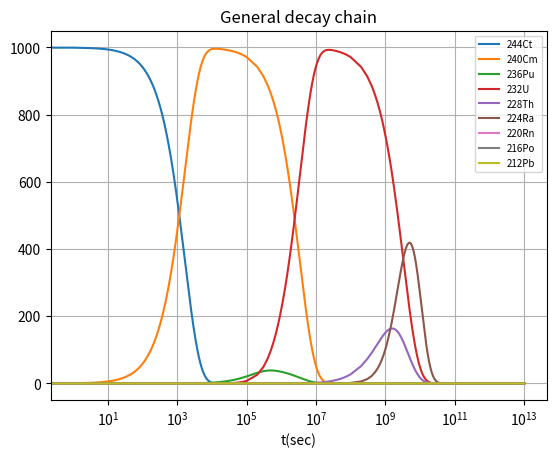

Reproduce this figure in Python.
"""
[redacted]
Computational Nuclear Physics 
Task 3 
"""

import numpy as np
from scipy.integrate import odeint
import matplotlib.pyplot as plt 

# Define the species in the decay chain
species = ['244Ct', '240Cm', '236Pu', '232U', '228Th', '224Ra', '220Rn', '216Po', '212Pb']
# Define the half-life of each species in seconds
half_life= [1140, 2.33e6, 104400, 2.271e9, 5.992e8, 3197e6, 56, 0.15, 39600]

# Initial conditions: only 244Ct is present initially with 1000 units, all others are 0
N0 = [1000, 0, 0, 0, 0, 0, 0, 0, 0]

# Calculate the decay constants (λ) for each species
l = [np.log(2) / hl for hl in half_life]

# Define the system of differential equations for the decay chain
def deriv(N, t):
    dn_dt = [0] * len(half_life)  # Initialize the list with zeros
    dn_dt[0] = -l[0] * N[0]       # The decay rate of the first species
    for i in range(1, len(half_life)):
        dn_dt[i] = l[i-1] * N[i-1] - l[i] * N[i]  # The decay rate for each subsequent species
    return dn_dt

# Define the time points where the solution is computed (split into three segments)
t1 = np.linspace(0, 1e5, int(1e5))       # First segment: from 0 to 1e5 seconds
t2 = np.linspace(1e5, 1e8, int(1e3))     # Second segment: from 1e5 to 1e8 seconds
t3 = np.linspace(1e8, 1e13, int(1e5))    # Third segment: from 1e8 to 1e13 seconds

# Solve the differential equations for each time segment
N1 = odeint(deriv, N0, t1).T             # Solve for the first time segment
N2 = odeint(deriv, N1[:, -1], t2).T      # Use the end conditions of N1 as initial for N2
N3 = odeint(deriv, N2[:, -1], t3).T      # Use the end conditions of N2 as initial for N3

# Concatenate the time arrays and the solutions
t = np.concatenate((t1, t2[1:], t3[1:]))
N = np.concatenate((N1, N2[:, 1:], N3[:, 1:]), axis=1)

# Plot the concentrations for each species over time
for i in range(len(species)):
    plt.semilogx(t, N[i], label=species[i])

# Add title, labels, legend, and grid to the plot
plt.title("General decay chain")
plt.xlabel('t(sec)')
plt.legend(fontsize=7)
plt.grid()
plt.show()














"""
for i in range(len(half_life)):
    plt.semilogx(t1,N1[i],label = species[i])

    
    
plt.title("General decay chain")
plt.xlabel('t(sec)')
plt.legend()
plt.show()
for i in range(len(half_life)):
    plt.semilogx(t2,N2[i],label=species[i])
    
plt.title("General decay chain")
plt.xlabel('t(sec)')
plt.legend()
plt.show()
for i in range(len(half_life)):
    plt.semilogx(t3,N3[i],label=species[i])
    
plt.title("General decay chain")
plt.xlabel('t(sec)')
plt.legend()
plt.show()




def deriv(N, t):
     Return dX/dt for each of the species. 
    return (-l[0] * N[0],                              
             l[0] * N[0] - l[1] * N[1],   
             l[1] * N[1] - l[2] * N[2],                 
             l[2] * N[2] - l[3] * N[3],                 
             l[3] * N[3] - l[4] * N[4],
             l[4] * N[4] - l[5] * N[5],
             l[5] * N[5] - l[6] * N[6],
             l[6] * N[6] - l[7] * N[7],
             l[7] * N[7] - l[8] * N[8],     
            )


plt.semilogx(t,N[0],label='244Ct')
plt.semilogx(t,N[1],label = '240Cm')
plt.semilogx(t,N[2],label = '236Pu')
plt.semilogx(t,N[3],label = '232U')
plt.semilogx(t,N[4],label = '228Th')
plt.semilogx(t,N[5],label = '224Ra')
plt.semilogx(t,N[6],label = '220Rn')
plt.semilogx(t,N[7],label = '216Po')
plt.semilogx(t,N[8],label = '212Pb')
plt.title("General decay chain")
plt.xlabel('t(sec)')
plt.legend()


pylab.plot(t, N[0], label=r'$[\,\mathrm{^{212}Pb}]$', c='k', ls='--')
pylab.plot(t, N[1], label=r'$[\,\mathrm{^{212}Bi}]$', c='k', ls=':')
pylab.plot(t, N[4], label=r'$[\,\mathrm{^{208}Pb}]$', c='k')
pylab.plot(t, N[2]*1.e2, label=r'$[\,\mathrm{^{208}Tl}] \times 10^{2}$',
           c='gray', ls='--')
pylab.plot(t, N[3]*1.e5, label=r'$[\,\mathrm{^{212}Po}] \times 10^{5}$',
           c='gray', ls=':')

Css = (1-np.exp(-l[0]*t))     # all intermediates in steady-state
pylab.plot(t, Css, c='k', ls='-.', label=r'$[\,\mathrm{^{208}Pb}]$ (SSA)')

pylab.legend()
pylab.xlabel(r'$t\;/\mathrm{s}$')
pylab.ylabel(r'conc. /arb. units')
pylab.show()
"""